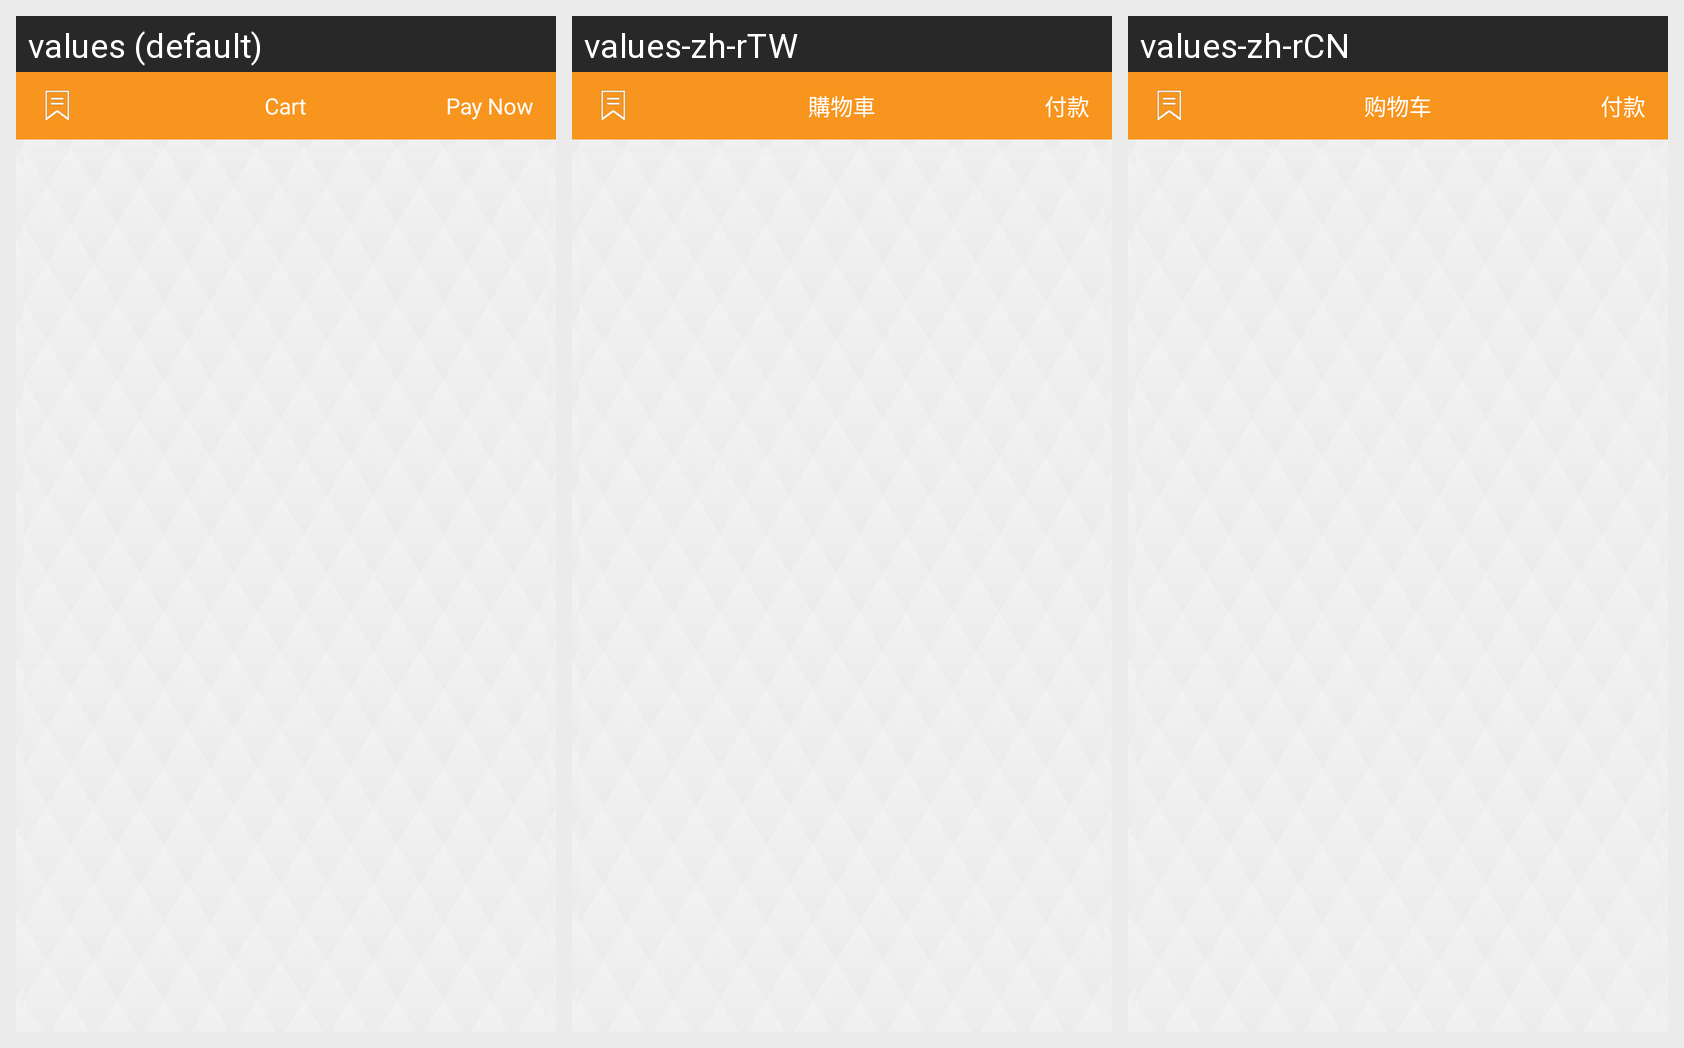

The Android screen above is rendered under several locales of the same app. Produce the string resources it draws, with the default and per-locale values.
Android screen res/layout/cart.xml rendered under 3 locales, left to right: values (default), values-zh-rTW, values-zh-rCN. Device: Nexus 5 (rendered at 1080×1920; each locale shown at half size, 540×960, under a caption strip naming it); theme MyMaterialTheme.Base.
Strings drawn on this screen, with the default value and each locale's value (text and hints the layout hard-codes, and strings that could not be matched under every locale, appear in the picture but are not listed):

Cart
  values: Cart
  values-zh-rTW: 購物車
  values-zh-rCN: 购物车

Pay_Now
  values: Pay Now
  values-zh-rTW: 付款
  values-zh-rCN: 付款
